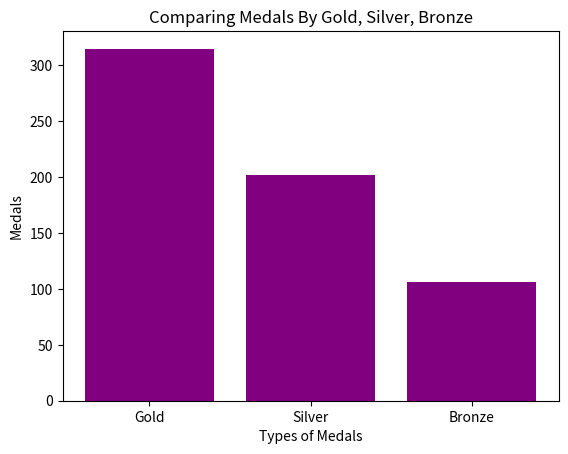

Write the Python code that produced this figure.
import matplotlib.pyplot as plt
import numpy as np

x = np.array(["Gold", "Silver", "Bronze"])
y = np.array([0, 100, 150, 200, 250, 300, 350, 400])

x = ["Gold", "Silver", "Bronze"]
y = [315, 202, 106]

plt.ylabel("Medals")
plt.xlabel("Types of Medals")
plt.title("Comparing Medals By Gold, Silver, Bronze")

plt.bar(x,y, color = "purple")
plt.show()